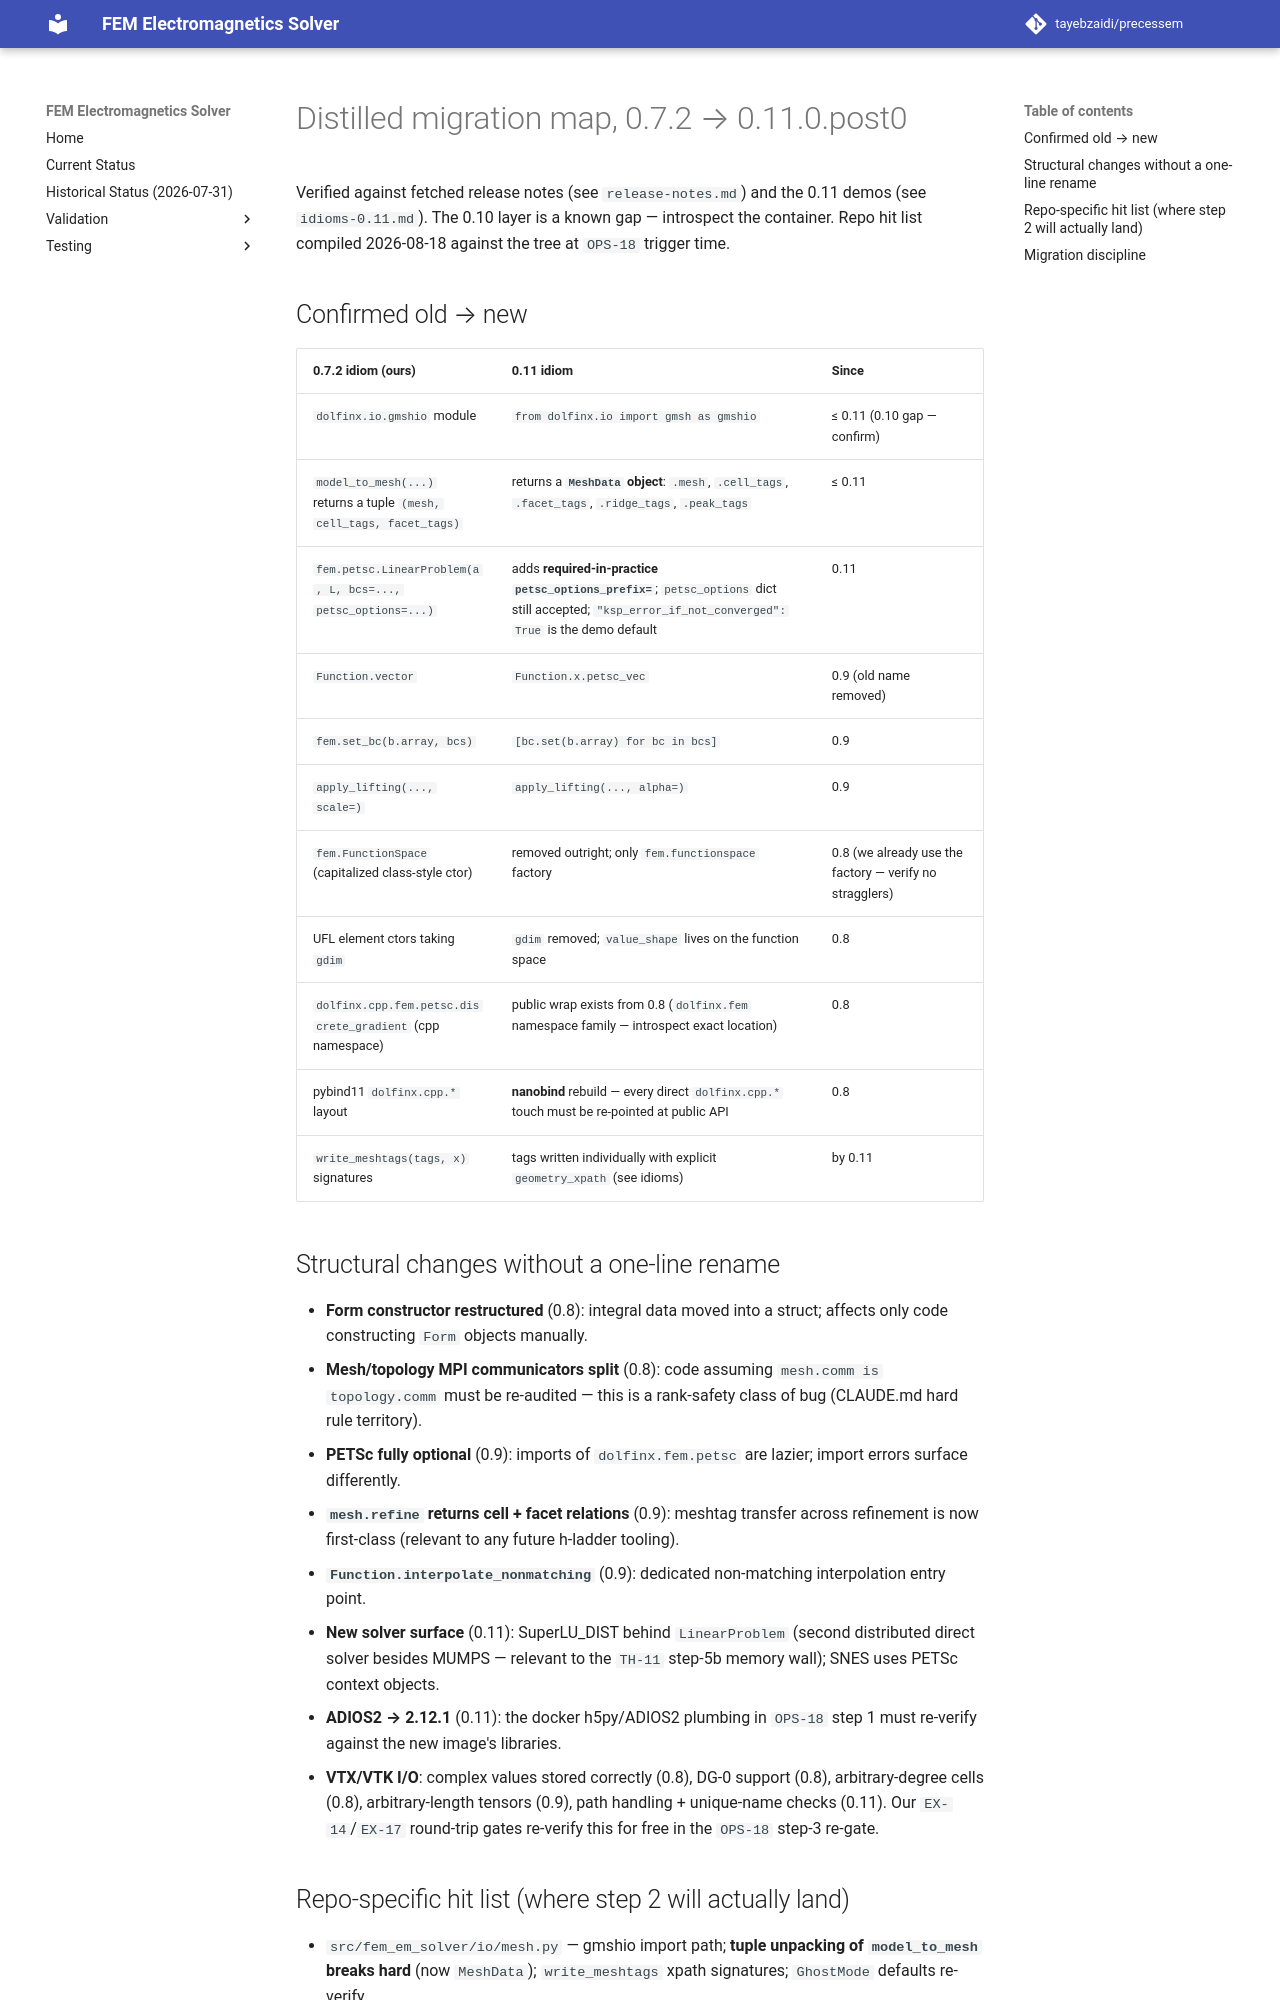

repository: tayebzaidi/precessem · page: references/dolfinx-0.11-migration/migration-map/index.html · generator: mkdocs

# Distilled migration map, 0.7.2 → 0.11.0.post0

Verified against fetched release notes (see `release-notes.md`) and the
0.11 demos (see `idioms-0.11.md`). The 0.10 layer is a known gap —
introspect the container. Repo hit list compiled 2026-08-18 against the
tree at `OPS-18` trigger time.

## Confirmed old → new

| 0.7.2 idiom (ours) | 0.11 idiom | Since |
|---|---|---|
| `dolfinx.io.gmshio` module | `from dolfinx.io import gmsh as gmshio` | ≤ 0.11 (0.10 gap — confirm) |
| `model_to_mesh(...)` returns a tuple `(mesh, cell_tags, facet_tags)` | returns a **`MeshData` object**: `.mesh`, `.cell_tags`, `.facet_tags`, `.ridge_tags`, `.peak_tags` | ≤ 0.11 |
| `fem.petsc.LinearProblem(a, L, bcs=..., petsc_options=...)` | adds **required-in-practice `petsc_options_prefix=`**; `petsc_options` dict still accepted; `"ksp_error_if_not_converged": True` is the demo default | 0.11 |
| `Function.vector` | `Function.x.petsc_vec` | 0.9 (old name removed) |
| `fem.set_bc(b.array, bcs)` | `[bc.set(b.array) for bc in bcs]` | 0.9 |
| `apply_lifting(..., scale=)` | `apply_lifting(..., alpha=)` | 0.9 |
| `fem.FunctionSpace` (capitalized class-style ctor) | removed outright; only `fem.functionspace` factory | 0.8 (we already use the factory — verify no stragglers) |
| UFL element ctors taking `gdim` | `gdim` removed; `value_shape` lives on the function space | 0.8 |
| `dolfinx.cpp.fem.petsc.discrete_gradient` (cpp namespace) | public wrap exists from 0.8 (`dolfinx.fem` namespace family — introspect exact location) | 0.8 |
| pybind11 `dolfinx.cpp.*` layout | **nanobind** rebuild — every direct `dolfinx.cpp.*` touch must be re-pointed at public API | 0.8 |
| `write_meshtags(tags, x)` signatures | tags written individually with explicit `geometry_xpath` (see idioms) | by 0.11 |

## Structural changes without a one-line rename

- **Form constructor restructured** (0.8): integral data moved into a
  struct; affects only code constructing `Form` objects manually.
- **Mesh/topology MPI communicators split** (0.8): code assuming
  `mesh.comm is topology.comm` must be re-audited — this is a
  rank-safety class of bug (CLAUDE.md hard rule territory).
- **PETSc fully optional** (0.9): imports of `dolfinx.fem.petsc` are
  lazier; import errors surface differently.
- **`mesh.refine` returns cell + facet relations** (0.9): meshtag
  transfer across refinement is now first-class (relevant to any future
  h-ladder tooling).
- **`Function.interpolate_nonmatching`** (0.9): dedicated non-matching
  interpolation entry point.
- **New solver surface** (0.11): SuperLU_DIST behind `LinearProblem`
  (second distributed direct solver besides MUMPS — relevant to the
  `TH-11` step-5b memory wall); SNES uses PETSc context objects.
- **ADIOS2 → 2.12.1** (0.11): the docker h5py/ADIOS2 plumbing in
  `OPS-18` step 1 must re-verify against the new image's libraries.
- **VTX/VTK I/O**: complex values stored correctly (0.8), DG-0 support
  (0.8), arbitrary-degree cells (0.8), arbitrary-length tensors (0.9),
  path handling + unique-name checks (0.11). Our `EX-14`/`EX-17`
  round-trip gates re-verify this for free in the `OPS-18` step-3
  re-gate.
